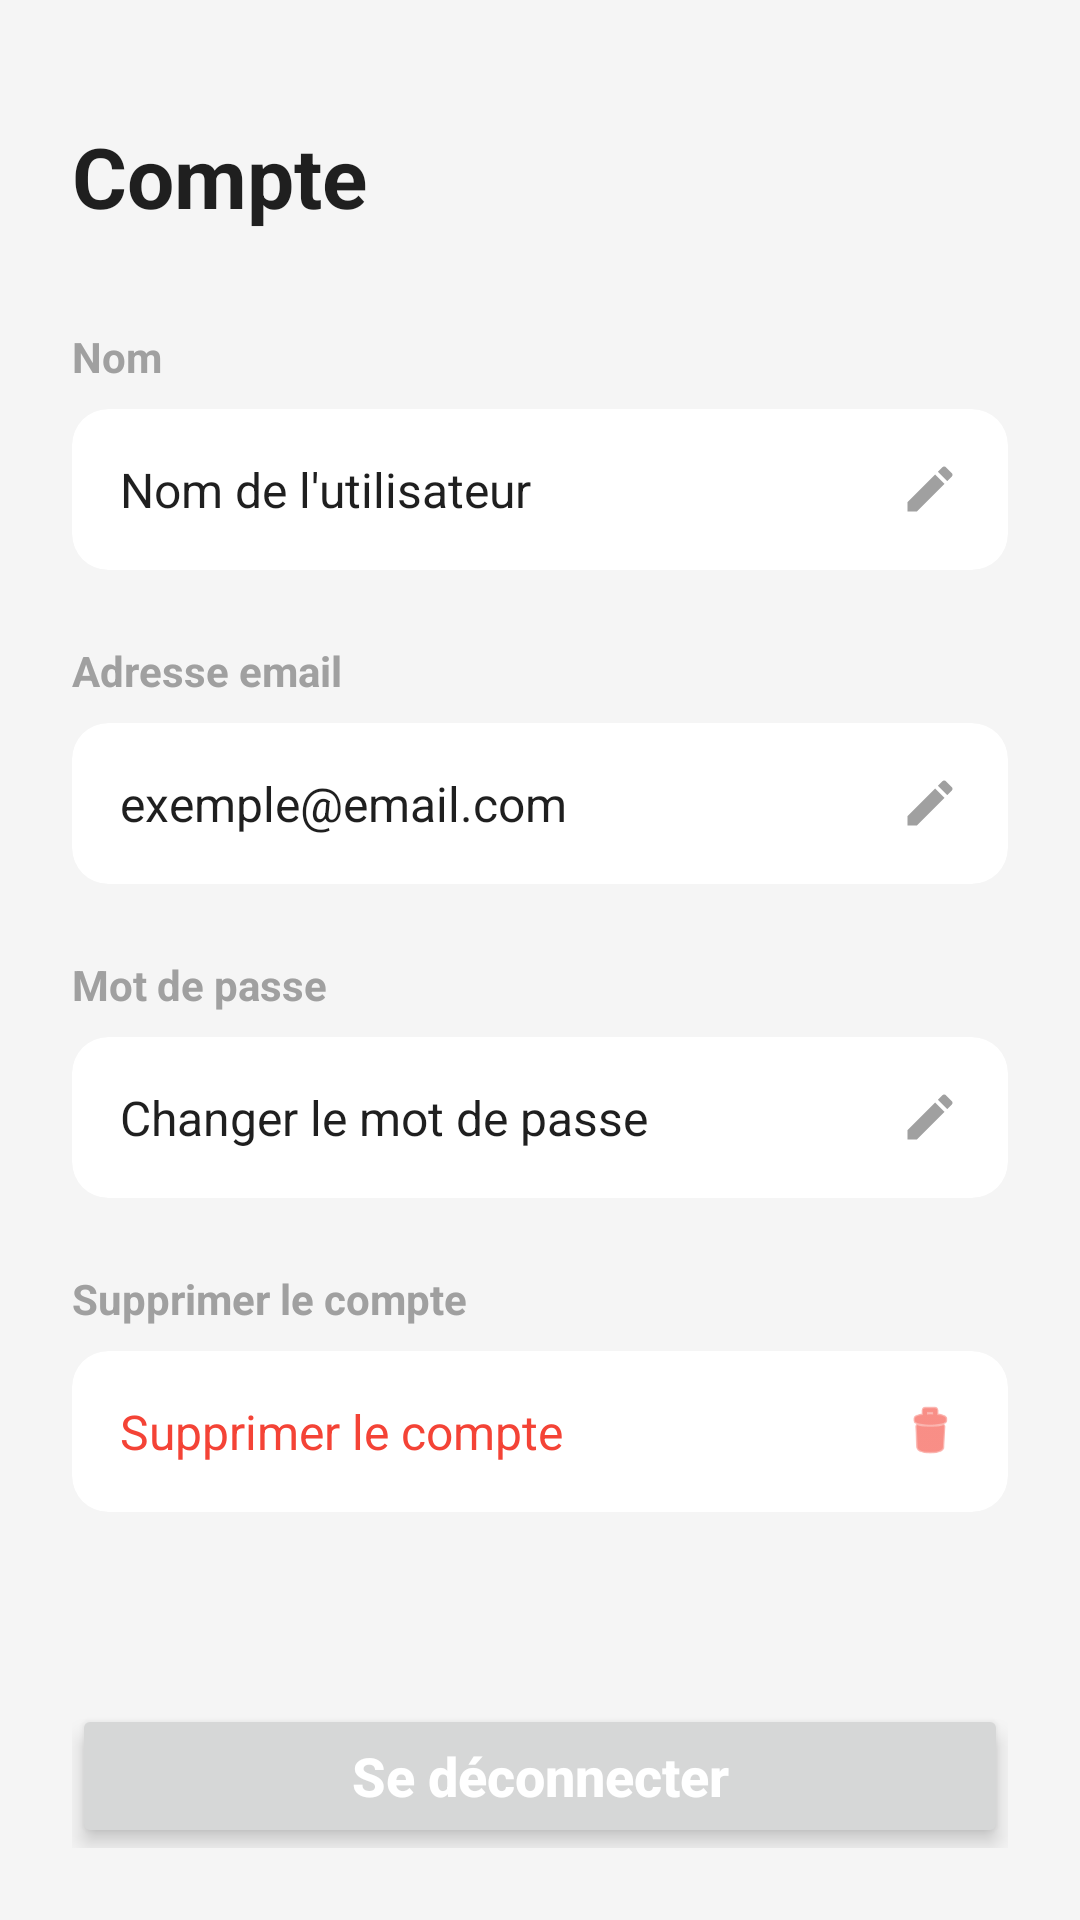

Layout XML and referenced resources for this Android screen:
<!-- AndroidManifest.xml: application theme Theme.IntelliCuisine -->
<!-- res/layout/fragment_profile.xml -->
<?xml version="1.0" encoding="utf-8"?>
<androidx.constraintlayout.widget.ConstraintLayout
    xmlns:android="http://schemas.android.com/apk/res/android"
    xmlns:app="http://schemas.android.com/apk/res-auto"
    xmlns:tools="http://schemas.android.com/tools"
    android:layout_width="match_parent"
    android:layout_height="match_parent"
    android:background="#F5F5F5"
    android:padding="24dp"
    tools:context=".ui.dashboard.ProfileFragment">

    <TextView
        android:id="@+id/tvTitle"
        android:layout_width="wrap_content"
        android:layout_height="wrap_content"
        android:text="@string/profile_title"
        android:textColor="@color/dark_text"
        android:textSize="28sp"
        android:textStyle="bold"
        android:layout_marginTop="16dp"
        app:layout_constraintStart_toStartOf="parent"
        app:layout_constraintTop_toTopOf="parent" />

    <TextView
        android:id="@+id/labelName"
        android:layout_width="wrap_content"
        android:layout_height="wrap_content"
        android:text="@string/label_full_name"
        android:textColor="@color/hint_text"
        android:textSize="14sp"
        android:textStyle="bold"
        android:layout_marginTop="32dp"
        app:layout_constraintStart_toStartOf="parent"
        app:layout_constraintTop_toBottomOf="@id/tvTitle" />

    <androidx.cardview.widget.CardView
        android:id="@+id/cardName"
        android:layout_width="match_parent"
        android:layout_height="wrap_content"
        android:layout_marginTop="8dp"
        app:cardCornerRadius="12dp"
        app:cardElevation="0dp"
        app:cardBackgroundColor="@color/white"
        android:clickable="true"
        android:focusable="true"
        android:foreground="?attr/selectableItemBackground"
        app:layout_constraintTop_toBottomOf="@id/labelName">

        <LinearLayout
            android:layout_width="match_parent"
            android:layout_height="wrap_content"
            android:orientation="horizontal"
            android:padding="16dp"
            android:gravity="center_vertical">

            <TextView
                android:id="@+id/tvName"
                android:layout_width="0dp"
                android:layout_height="wrap_content"
                android:layout_weight="1"
                android:text="@string/placeholder_name"
                android:textColor="@color/dark_text"
                android:textSize="16sp" />

            <ImageView
                android:layout_width="20dp"
                android:layout_height="20dp"
                android:src="@drawable/material_ic_edit_black_24dp"
                app:tint="@color/hint_text" />
        </LinearLayout>
    </androidx.cardview.widget.CardView>

    <TextView
        android:id="@+id/labelEmail"
        android:layout_width="wrap_content"
        android:layout_height="wrap_content"
        android:text="@string/label_email"
        android:textColor="@color/hint_text"
        android:textSize="14sp"
        android:textStyle="bold"
        android:layout_marginTop="24dp"
        app:layout_constraintStart_toStartOf="parent"
        app:layout_constraintTop_toBottomOf="@id/cardName" />

    <androidx.cardview.widget.CardView
        android:id="@+id/cardEmail"
        android:layout_width="match_parent"
        android:layout_height="wrap_content"
        android:layout_marginTop="8dp"
        app:cardCornerRadius="12dp"
        app:cardElevation="0dp"
        app:cardBackgroundColor="@color/white"
        android:clickable="true"
        android:focusable="true"
        android:foreground="?attr/selectableItemBackground"
        app:layout_constraintTop_toBottomOf="@id/labelEmail">

        <LinearLayout
            android:layout_width="match_parent"
            android:layout_height="wrap_content"
            android:orientation="horizontal"
            android:padding="16dp"
            android:gravity="center_vertical">

            <TextView
                android:id="@+id/tvEmail"
                android:layout_width="0dp"
                android:layout_height="wrap_content"
                android:layout_weight="1"
                android:text="@string/placeholder_email"
                android:textColor="@color/dark_text"
                android:textSize="16sp" />

            <ImageView
                android:layout_width="20dp"
                android:layout_height="20dp"
                android:src="@drawable/material_ic_edit_black_24dp"
                app:tint="@color/hint_text" />
        </LinearLayout>
    </androidx.cardview.widget.CardView>

    <TextView
        android:id="@+id/labelPassword"
        android:layout_width="wrap_content"
        android:layout_height="wrap_content"
        android:text="@string/password_hint"
        android:textColor="@color/hint_text"
        android:textSize="14sp"
        android:textStyle="bold"
        android:layout_marginTop="24dp"
        app:layout_constraintStart_toStartOf="parent"
        app:layout_constraintTop_toBottomOf="@id/cardEmail" />

    <androidx.cardview.widget.CardView
        android:id="@+id/cardChangePassword"
        android:layout_width="match_parent"
        android:layout_height="wrap_content"
        android:layout_marginTop="8dp"
        app:cardCornerRadius="12dp"
        app:cardElevation="0dp"
        app:cardBackgroundColor="@color/white"
        android:clickable="true"
        android:focusable="true"
        android:foreground="?attr/selectableItemBackground"
        app:layout_constraintTop_toBottomOf="@id/labelPassword">

        <LinearLayout
            android:layout_width="match_parent"
            android:layout_height="wrap_content"
            android:orientation="horizontal"
            android:padding="16dp"
            android:gravity="center_vertical">

            <TextView
                android:layout_width="0dp"
                android:layout_height="wrap_content"
                android:layout_weight="1"
                android:text="@string/action_change_password"
                android:textColor="@color/dark_text"
                android:textSize="16sp" />

            <ImageView
                android:layout_width="20dp"
                android:layout_height="20dp"
                android:src="@drawable/material_ic_edit_black_24dp"
                app:tint="@color/hint_text" />
        </LinearLayout>
    </androidx.cardview.widget.CardView>

    <TextView
        android:id="@+id/labelDelete"
        android:layout_width="wrap_content"
        android:layout_height="wrap_content"
        android:text="@string/action_delete_account"
        android:textColor="@color/hint_text"
        android:textSize="14sp"
        android:textStyle="bold"
        android:layout_marginTop="24dp"
        app:layout_constraintStart_toStartOf="parent"
        app:layout_constraintTop_toBottomOf="@id/cardChangePassword" />

    <androidx.cardview.widget.CardView
        android:id="@+id/cardDeleteAccount"
        android:layout_width="match_parent"
        android:layout_height="wrap_content"
        android:layout_marginTop="8dp"
        app:cardCornerRadius="12dp"
        app:cardElevation="0dp"
        app:cardBackgroundColor="@color/white"
        android:clickable="true"
        android:focusable="true"
        android:foreground="?attr/selectableItemBackground"
        app:layout_constraintTop_toBottomOf="@id/labelDelete">

        <LinearLayout
            android:layout_width="match_parent"
            android:layout_height="wrap_content"
            android:orientation="horizontal"
            android:padding="16dp"
            android:gravity="center_vertical">

            <TextView
                android:layout_width="0dp"
                android:layout_height="wrap_content"
                android:layout_weight="1"
                android:text="@string/action_delete_account"
                android:textColor="#F44336"
                android:textSize="16sp" />

            <ImageView
                android:layout_width="20dp"
                android:layout_height="20dp"
                android:src="@android:drawable/ic_menu_delete"
                app:tint="#F44336" />
        </LinearLayout>
    </androidx.cardview.widget.CardView>

    <androidx.appcompat.widget.AppCompatButton
        android:id="@+id/btnLogout"
        android:layout_width="match_parent"
        android:layout_height="wrap_content"
        android:layout_marginTop="64dp"
        android:text="@string/action_logout"
        android:textColor="@android:color/white"
        android:textSize="18sp"
        android:textStyle="bold"
        android:textAllCaps="false"
        android:stateListAnimator="@null"
        android:elevation="4dp"
        app:layout_constraintTop_toBottomOf="@id/cardDeleteAccount" />

</androidx.constraintlayout.widget.ConstraintLayout>
<!-- resources referenced by this layout -->
<resources>
  <color name="dark_text">#1F1F1F</color>
  <color name="hint_text">#A0A0A0</color>
  <color name="white">#FFFFFFFF</color>
  <string name="action_change_password">Changer le mot de passe</string>
  <string name="action_delete_account">Supprimer le compte</string>
  <string name="action_logout">Se déconnecter</string>
  <string name="label_email">Adresse email</string>
  <string name="label_full_name">Nom</string>
  <string name="password_hint">Mot de passe</string>
  <string name="placeholder_email">exemple@email.com</string>
  <string name="placeholder_name">Nom de l\'utilisateur</string>
  <string name="profile_title">Compte</string>
  <style name="Theme.IntelliCuisine" parent="Base.Theme.IntelliCuisine" />
  <style name="Base.Theme.IntelliCuisine" parent="Theme.Material3.DayNight.NoActionBar">
          
          
      </style>
</resources>
